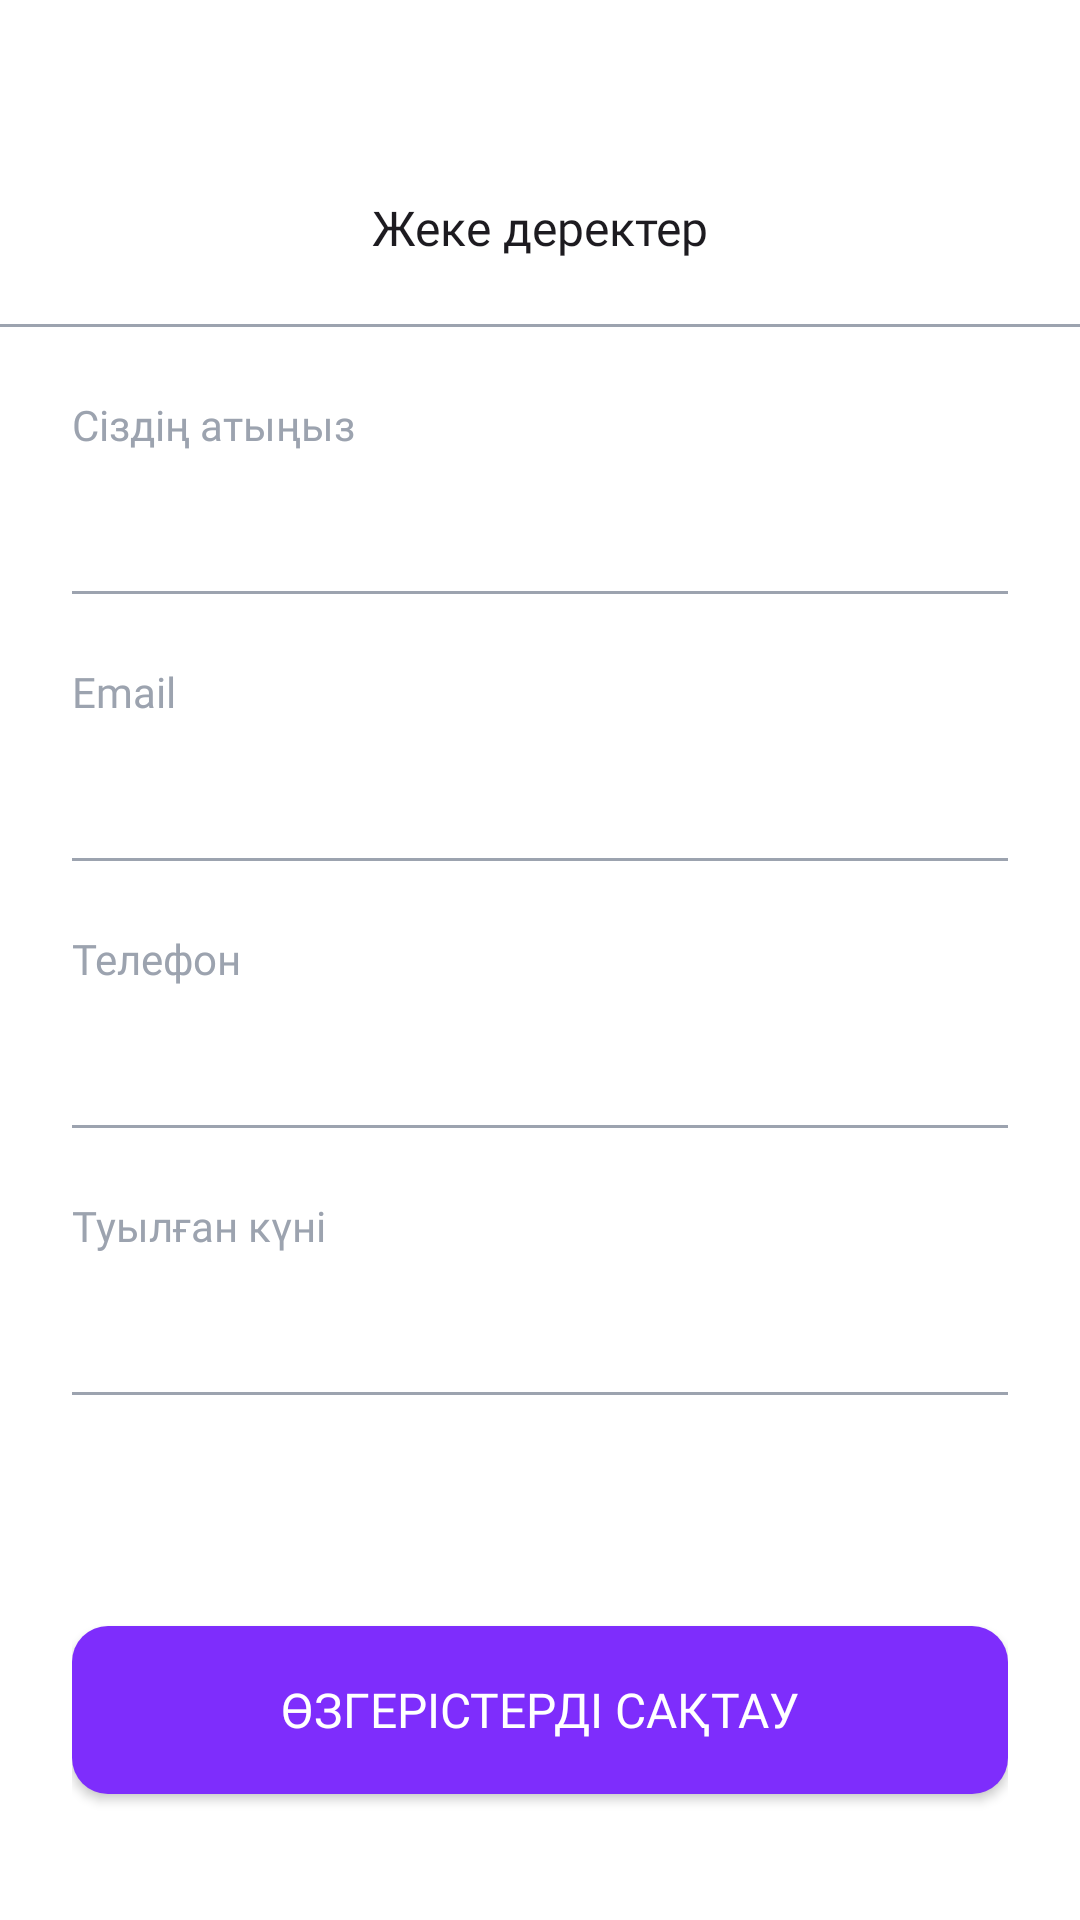

Reconstruct the res/layout file that produces this screen, plus the resources it refers to.
<!-- AndroidManifest.xml: application theme Theme.OZINSHE -->
<!-- res/layout/fragment_update_profile.xml -->
<?xml version="1.0" encoding="utf-8"?>
<androidx.constraintlayout.widget.ConstraintLayout xmlns:android="http://schemas.android.com/apk/res/android"
    xmlns:tools="http://schemas.android.com/tools"
    xmlns:app="http://schemas.android.com/apk/res-auto"
    android:layout_width="match_parent"
    android:layout_height="match_parent"
    style="@style/BackgroundFon"
    tools:context=".UpdateProfileFragment">

    <androidx.constraintlayout.widget.ConstraintLayout
        android:layout_marginTop="44dp"
        android:id="@+id/profile_main_linear"
        android:layout_width="match_parent"
        android:layout_height="64dp"
        app:layout_constraintEnd_toEndOf="parent"
        app:layout_constraintStart_toStartOf="parent"
        app:layout_constraintTop_toTopOf="parent"
        tools:ignore="MissingConstraints">

        <TextView
            android:id="@+id/profile_text_profile"
            android:layout_width="wrap_content"
            android:layout_height="wrap_content"
            android:layout_marginTop="21dp"
            android:fontFamily="@font/sf_pro_display_bold"
            android:text="@string/updateTextGlav"
            style="@style/OsnovnoiText"
            android:textSize="16sp"
            app:layout_constraintEnd_toEndOf="parent"
            app:layout_constraintStart_toStartOf="parent"
            app:layout_constraintTop_toTopOf="parent" />

        <ImageButton
            android:id="@+id/update_exit_image_button"
            android:layout_width="wrap_content"
            android:layout_height="wrap_content"
            android:layout_marginStart="32dp"
            android:background="#00FFFFFF"
            style="@style/BackLeftOutline"
            app:layout_constraintStart_toStartOf="parent"
            app:layout_constraintTop_toTopOf="@id/profile_text_profile"
            tools:ignore="SpeakableTextPresentCheck,TouchTargetSizeCheck" />


    </androidx.constraintlayout.widget.ConstraintLayout>

    <View
        android:id="@+id/view"
        android:layout_width="match_parent"
        android:layout_height="1dp"
        android:background="#9CA3AF"
        app:layout_constraintTop_toBottomOf="@id/profile_main_linear" />

    <androidx.constraintlayout.widget.ConstraintLayout
        android:layout_width="0dp"
        android:layout_height="0dp"
        app:layout_constraintBottom_toBottomOf="parent"
        app:layout_constraintEnd_toEndOf="parent"
        app:layout_constraintStart_toStartOf="parent"
        app:layout_constraintTop_toTopOf="@+id/view"
        android:layout_marginHorizontal="24dp"
        android:layout_marginTop="24dp">

        <LinearLayout
            android:id="@+id/linear1"
            android:layout_width="match_parent"
            android:layout_height="65dp"
            android:orientation="vertical"
            app:layout_constraintEnd_toEndOf="parent"
            app:layout_constraintStart_toStartOf="parent"
            app:layout_constraintTop_toTopOf="parent">

            <TextView
                android:layout_width="wrap_content"
                android:layout_height="wrap_content"
                android:text="@string/updateTextName"
                android:textColor="#9CA3AF"
                android:textSize="14sp"
                android:fontFamily="@font/sf_pro_display_bold"/>

            <EditText
                android:id="@+id/editTextText2"
                style="@style/OsnovnoiText"
                android:layout_width="match_parent"
                android:layout_height="wrap_content"
                android:background="#00FFFFFF"
                android:ems="10"
                android:fontFamily="@font/sf_pro_display_medium"
                android:inputType="text"
                android:minHeight="48dp"
                android:textSize="16dp"
                tools:ignore="TouchTargetSizeCheck,SpeakableTextPresentCheck" />

        </LinearLayout>

        <View
            android:id="@+id/view1"
            android:layout_width="match_parent"
            android:layout_height="1dp"
            android:background="#9CA3AF"
            app:layout_constraintTop_toBottomOf="@id/linear1" />

        <LinearLayout
            android:id="@+id/linear2"
            android:layout_width="match_parent"
            android:layout_height="65dp"
            android:orientation="vertical"
            android:layout_marginTop="24dp"
            app:layout_constraintEnd_toEndOf="parent"
            app:layout_constraintStart_toStartOf="parent"
            app:layout_constraintTop_toBottomOf="@+id/linear1">

            <TextView
                android:layout_width="wrap_content"
                android:layout_height="wrap_content"
                android:text="Email"
                android:textColor="#9CA3AF"
                android:textSize="14sp"
                android:fontFamily="@font/sf_pro_display_bold"/>

            <EditText
                android:id="@+id/editTextTextEmailAddress2"
                style="@style/OsnovnoiText"
                android:layout_width="match_parent"
                android:layout_height="wrap_content"
                android:layout_weight="1"
                android:background="#00FFFFFF"
                android:ems="10"
                android:fontFamily="@font/sf_pro_display_medium"
                android:inputType="textEmailAddress"
                android:minHeight="48dp"
                android:textSize="16dp"
                tools:ignore="TouchTargetSizeCheck,SpeakableTextPresentCheck" />
        </LinearLayout>

        <View
            android:id="@+id/view2"
            android:layout_width="match_parent"
            android:layout_height="1dp"
            android:background="#9CA3AF"
            app:layout_constraintTop_toBottomOf="@id/linear2" />

        <LinearLayout
            android:id="@+id/linear3"
            android:layout_width="match_parent"
            android:layout_height="65dp"
            android:layout_marginTop="24dp"
            android:orientation="vertical"
            app:layout_constraintEnd_toEndOf="parent"
            app:layout_constraintStart_toStartOf="parent"
            app:layout_constraintTop_toBottomOf="@+id/linear2">

            <TextView
                android:layout_width="wrap_content"
                android:layout_height="wrap_content"
                android:text="@string/updateTextTelefon"
                android:textColor="#9CA3AF"
                android:textSize="14sp"
                android:fontFamily="@font/sf_pro_display_bold"/>

            <EditText
                android:id="@+id/editTextPhone"
                style="@style/OsnovnoiText"
                android:layout_width="match_parent"
                android:layout_height="wrap_content"
                android:layout_weight="1"
                android:background="#00FFFFFF"
                android:ems="10"
                android:fontFamily="@font/sf_pro_display_medium"
                android:inputType="phone"
                android:minHeight="48dp"
                android:textSize="16dp"
                tools:ignore="TouchTargetSizeCheck,SpeakableTextPresentCheck" />
        </LinearLayout>

        <View
            android:id="@+id/view3"
            android:layout_width="match_parent"
            android:layout_height="1dp"
            android:background="#9CA3AF"
            app:layout_constraintTop_toBottomOf="@id/linear3" />

        <LinearLayout
            android:id="@+id/linear4"
            android:layout_width="match_parent"
            android:layout_height="65dp"
            android:layout_marginTop="24dp"
            android:orientation="vertical"
            app:layout_constraintEnd_toEndOf="parent"
            app:layout_constraintStart_toStartOf="parent"
            app:layout_constraintTop_toBottomOf="@+id/linear3">

            <TextView
                android:layout_width="wrap_content"
                android:layout_height="wrap_content"
                android:text="@string/updateTextTulganKun"
                android:textColor="#9CA3AF"
                android:textSize="14sp"
                android:fontFamily="@font/sf_pro_display_bold"/>

            <TextView
                android:id="@+id/editTextDate"
                style="@style/OsnovnoiText"
                android:layout_width="match_parent"
                android:layout_height="wrap_content"
                android:layout_weight="1"
                android:background="#00FFFFFF"
                android:ems="10"
                android:gravity="center_vertical"
                android:fontFamily="@font/sf_pro_display_medium"
                android:inputType="date"
                android:minHeight="48dp"
                android:textSize="16dp"
                tools:ignore="TouchTargetSizeCheck,SpeakableTextPresentCheck" />
        </LinearLayout>

        <View
            android:id="@+id/view4"
            android:layout_width="match_parent"
            android:layout_height="1dp"
            android:background="#9CA3AF"
            app:layout_constraintTop_toBottomOf="@id/linear4" />


        <androidx.appcompat.widget.AppCompatButton
            android:id="@+id/vhod_button_kiru"
            android:layout_width="match_parent"
            android:layout_height="56dp"
            android:background="@drawable/shape_button_nove"
            android:fontFamily="@font/sf_pro_display_semibold"
            android:text="@string/updateTextTulganButtom"
            android:layout_marginBottom="42dp"
            android:textColor="#FFFFFF"
            android:textSize="16sp"
            app:layout_constraintBottom_toBottomOf="parent"
            app:layout_constraintEnd_toEndOf="parent"
            app:layout_constraintStart_toStartOf="parent" />

    </androidx.constraintlayout.widget.ConstraintLayout>

</androidx.constraintlayout.widget.ConstraintLayout>
<!-- resources referenced by this layout -->
<resources>
  <!-- drawable shape_button_nove (drawable) -->
  <?xml version="1.0" encoding="utf-8"?>
  <shape xmlns:android="http://schemas.android.com/apk/res/android">
  <solid android:color="@color/sini"/>
      <corners android:radius="12dp"/>
  </shape>
  <string name="updateTextGlav">Жеке деректер</string>
  <string name="updateTextName">Сіздің атыңыз</string>
  <string name="updateTextTelefon">Телефон</string>
  <string name="updateTextTulganButtom">Өзгерістерді сақтау</string>
  <string name="updateTextTulganKun">Туылған күні</string>
  <style name="BackLeftOutline">
          <item name="android:src">@drawable/back_left_outline</item>
      </style>
  <style name="BackgroundFon" parent="@style/CardView">
          <item name="android:background">@color/colorOnbardingBackground</item>
      </style>
  <style name="OsnovnoiText" parent="@style/CardView">
          <item name="color">@color/OsnovnoiText</item>
      </style>
  <style name="Theme.OZINSHE" parent="Base.Theme.OZINSHE" />
  <color name="sini">#7E2DFC</color>
  <color name="colorOnbardingBackground">#FFFFFF</color>
  <color name="OsnovnoiText">#111827</color>
  <style name="Base.Theme.OZINSHE" parent="Theme.Material3.DayNight.NoActionBar">
          
          
      </style>
</resources>
